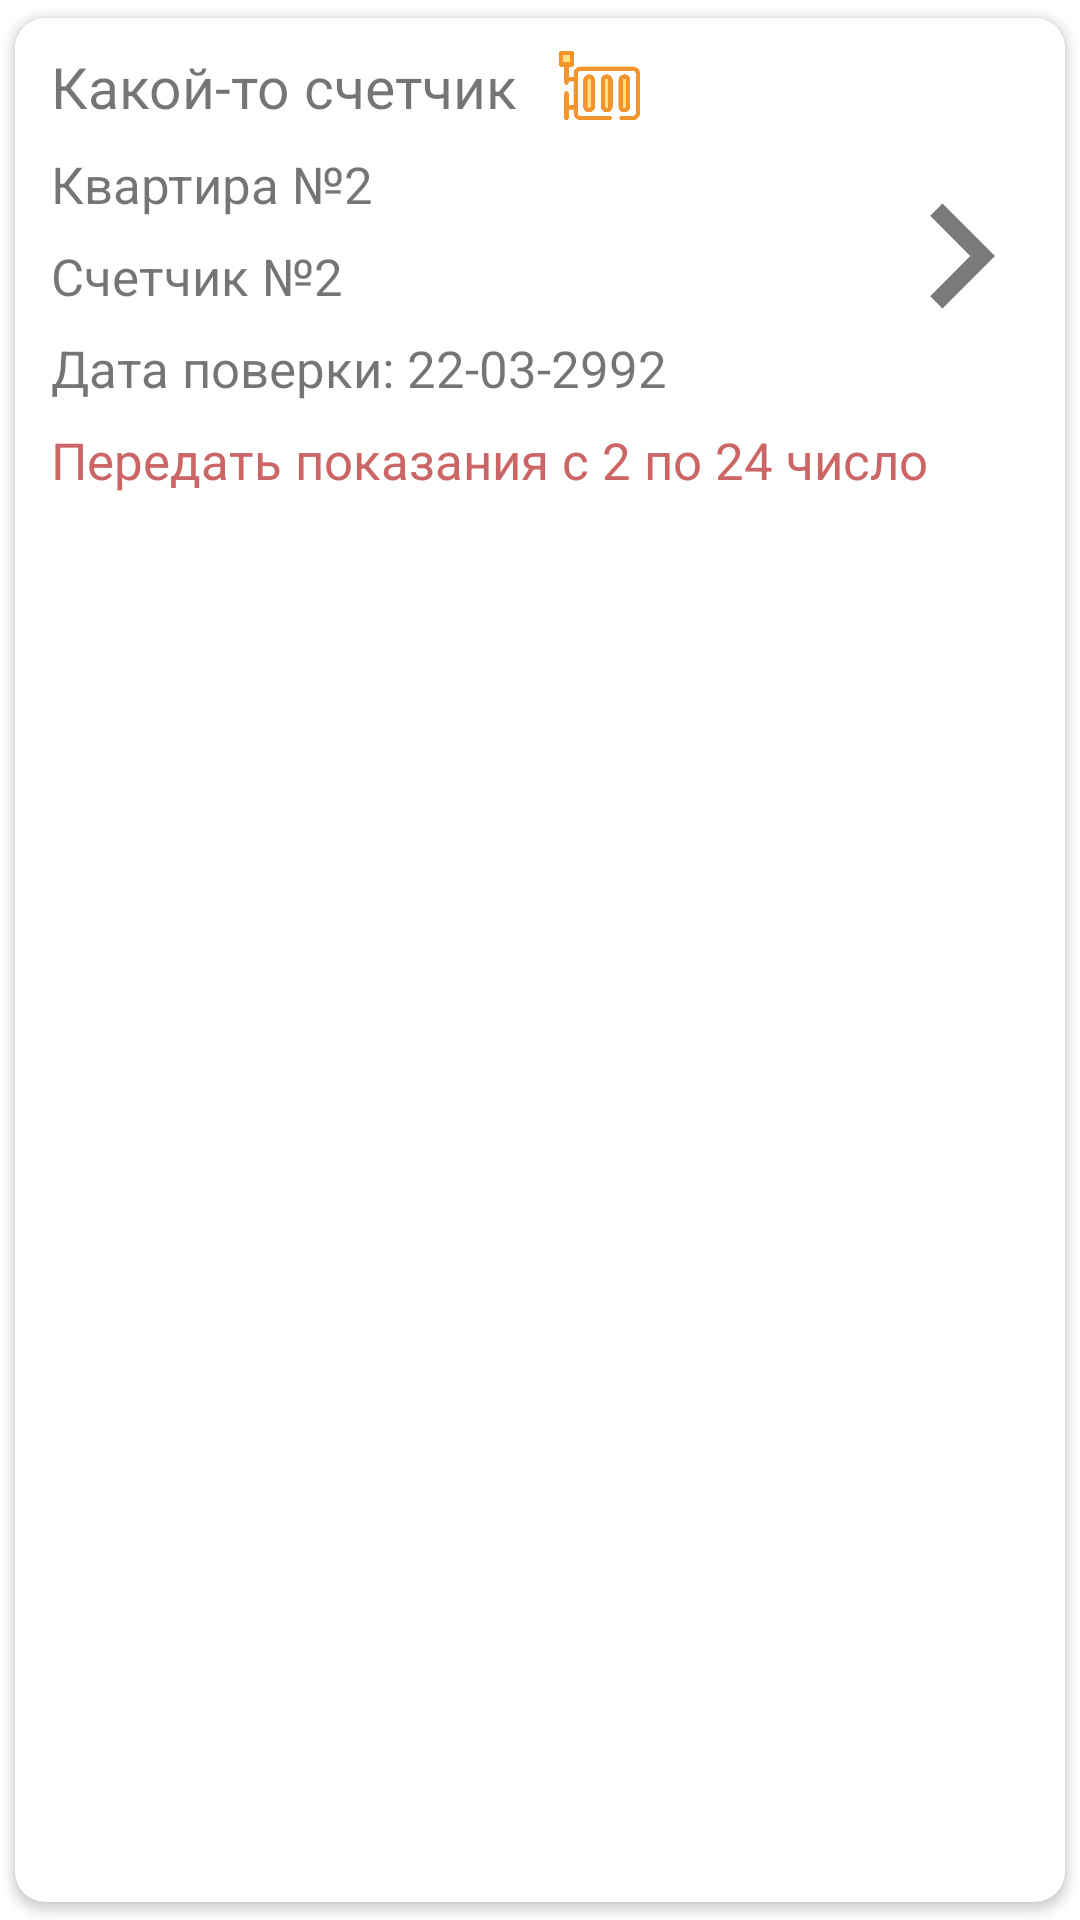

Android layout source for this screen:
<!-- AndroidManifest.xml: application theme Theme.HouseManagement -->
<!-- res/layout/single_counter.xml -->
<?xml version="1.0" encoding="UTF-8"?>
<androidx.cardview.widget.CardView xmlns:android="http://schemas.android.com/apk/res/android"
    xmlns:app="http://schemas.android.com/apk/res-auto"
    xmlns:tools="http://schemas.android.com/tools"
    android:layout_width="match_parent"
    android:layout_height="wrap_content"
    android:layout_gravity="center_horizontal"
    android:layout_margin="5dp"
    android:elevation="4dp"
    app:cardCornerRadius="10dp"
    app:cardUseCompatPadding="true">

    <androidx.constraintlayout.widget.ConstraintLayout
        android:id="@+id/constraintLayout"
        android:layout_width="match_parent"
        android:layout_height="wrap_content"
        android:background="@color/white">

        <androidx.constraintlayout.widget.ConstraintLayout
            android:id="@+id/framed_layout"
            android:layout_width="match_parent"
            android:layout_height="wrap_content"
            android:layout_margin="5dp"
            android:background="@drawable/outside_shape_cold_water"
            app:layout_constraintEnd_toEndOf="parent"
            app:layout_constraintStart_toStartOf="parent"
            app:layout_constraintTop_toTopOf="parent">


        </androidx.constraintlayout.widget.ConstraintLayout>

        <TextView
            android:id="@+id/typeCounter"
            android:layout_width="wrap_content"
            android:layout_marginTop="5dp"
            android:layout_marginStart="12dp"
            android:layout_height="wrap_content"
            android:text="Какой-то счетчик"
            android:textSize="19sp"
            app:layout_constraintHorizontal_bias="0.082"
            app:layout_constraintStart_toStartOf="parent"
            app:layout_constraintTop_toTopOf="@+id/framed_layout" />

        <ImageView
            android:id="@+id/img"
            android:layout_width="27dp"
            android:layout_height="27dp"
            android:layout_marginTop="4dp"
            android:src="@drawable/warm"
            app:layout_constraintEnd_toEndOf="parent"
            app:layout_constraintHorizontal_bias="0.09"
            app:layout_constraintStart_toEndOf="@id/typeCounter"
            app:layout_constraintTop_toTopOf="@+id/framed_layout" />

        <TextView
            android:id="@+id/numberFlat"
            android:layout_width="wrap_content"
            android:layout_height="wrap_content"
            android:layout_marginTop="8dp"
            android:layout_marginStart="12dp"
            android:textSize="17sp"
            android:text="Квартира №2"
            app:layout_constraintHorizontal_bias="0.061"
            app:layout_constraintStart_toStartOf="parent"
            app:layout_constraintTop_toBottomOf="@+id/img" />

        <TextView
            android:id="@+id/numberCounter"
            android:layout_width="wrap_content"
            android:layout_height="wrap_content"
            android:layout_marginStart="12dp"
            android:layout_marginTop="8dp"
            android:text="Счетчик №2"
            android:textSize="17sp"
            app:layout_constraintStart_toStartOf="parent"
            app:layout_constraintTop_toBottomOf="@+id/numberFlat" />

        <TextView
            android:id="@+id/dateOfNextVerification"
            android:layout_width="wrap_content"
            android:layout_height="wrap_content"
            android:layout_marginStart="12dp"
            android:layout_marginTop="8dp"
            android:text="Дата поверки: 22-03-2992"
            android:textSize="17sp"
            app:layout_constraintHorizontal_bias="0.0"
            app:layout_constraintStart_toStartOf="parent"
            app:layout_constraintTop_toBottomOf="@+id/numberCounter" />
        <TextView
            android:id="@+id/dateOfTransfer"
            android:layout_width="wrap_content"
            android:layout_height="wrap_content"
            android:layout_marginStart="12dp"
            android:layout_marginTop="8dp"
            android:text="Передать показания с 2 по 24 число"
            android:textSize="17sp"
            android:textColor="@color/red"
            app:layout_constraintHorizontal_bias="0.0"
            app:layout_constraintStart_toStartOf="parent"
            app:layout_constraintTop_toBottomOf="@+id/dateOfNextVerification" />

        <androidx.appcompat.widget.AppCompatButton
            android:id="@+id/btn"
            android:layout_width="70dp"
            android:layout_height="70dp"
            android:background="@drawable/baseline_keyboard_arrow_right_24"
            app:layout_constraintBottom_toBottomOf="parent"
            app:layout_constraintEnd_toEndOf="parent"
            app:layout_constraintHorizontal_bias="1"
            app:layout_constraintStart_toEndOf="@+id/numberCounter"
            app:layout_constraintTop_toTopOf="parent"
            app:layout_constraintVertical_bias="0.5" />


    </androidx.constraintlayout.widget.ConstraintLayout>


</androidx.cardview.widget.CardView>
<!-- resources referenced by this layout -->
<resources>
  <color name="red">#c66</color>
  <color name="white">#FFFFFFFF</color>
  <!-- drawable baseline_keyboard_arrow_right_24 (drawable) -->
  <vector android:autoMirrored="true" android:height="24dp"
      android:tint="#7A7A7A" android:viewportHeight="24"
      android:viewportWidth="24" android:width="24dp" xmlns:android="http://schemas.android.com/apk/res/android">
      <path android:fillColor="@android:color/white" android:pathData="M8.59,16.59L13.17,12 8.59,7.41 10,6l6,6 -6,6 -1.41,-1.41z"/>
  </vector>
  <!-- drawable outside_shape_cold_water (drawable) -->
  <?xml version="1.0" encoding="utf-8"?>
  <shape xmlns:android="http://schemas.android.com/apk/res/android"
  android:shape="rectangle" >
  <corners
      android:radius="10dp"
      />
  <solid
      android:color="@android:color/white"
      />
  <stroke
      android:width="1dp"
      android:color="@color/purple_700"
      />
  </shape>
  <!-- drawable warm: png bitmap (drawable, 14532 bytes) -->
  <style name="Theme.HouseManagement" parent="Theme.MaterialComponents.Light.DarkActionBar">
          
          <item name="colorPrimary">@color/green</item>
          <item name="colorPrimaryVariant">@color/purple_700</item>
          <item name="colorOnPrimary">@color/white</item>
          
          <item name="colorSecondary">@color/teal_200</item>
          <item name="colorSecondaryVariant">@color/teal_700</item>
          <item name="colorOnSecondary">@color/black</item>
          
          <item name="android:statusBarColor">@color/black</item>
          
      </style>
  <color name="purple_700">#FF3700B3</color>
  <color name="green">#40513B</color>
  <color name="teal_200">#FF03DAC5</color>
  <color name="teal_700">#FF018786</color>
  <color name="black">#FF000000</color>
</resources>
